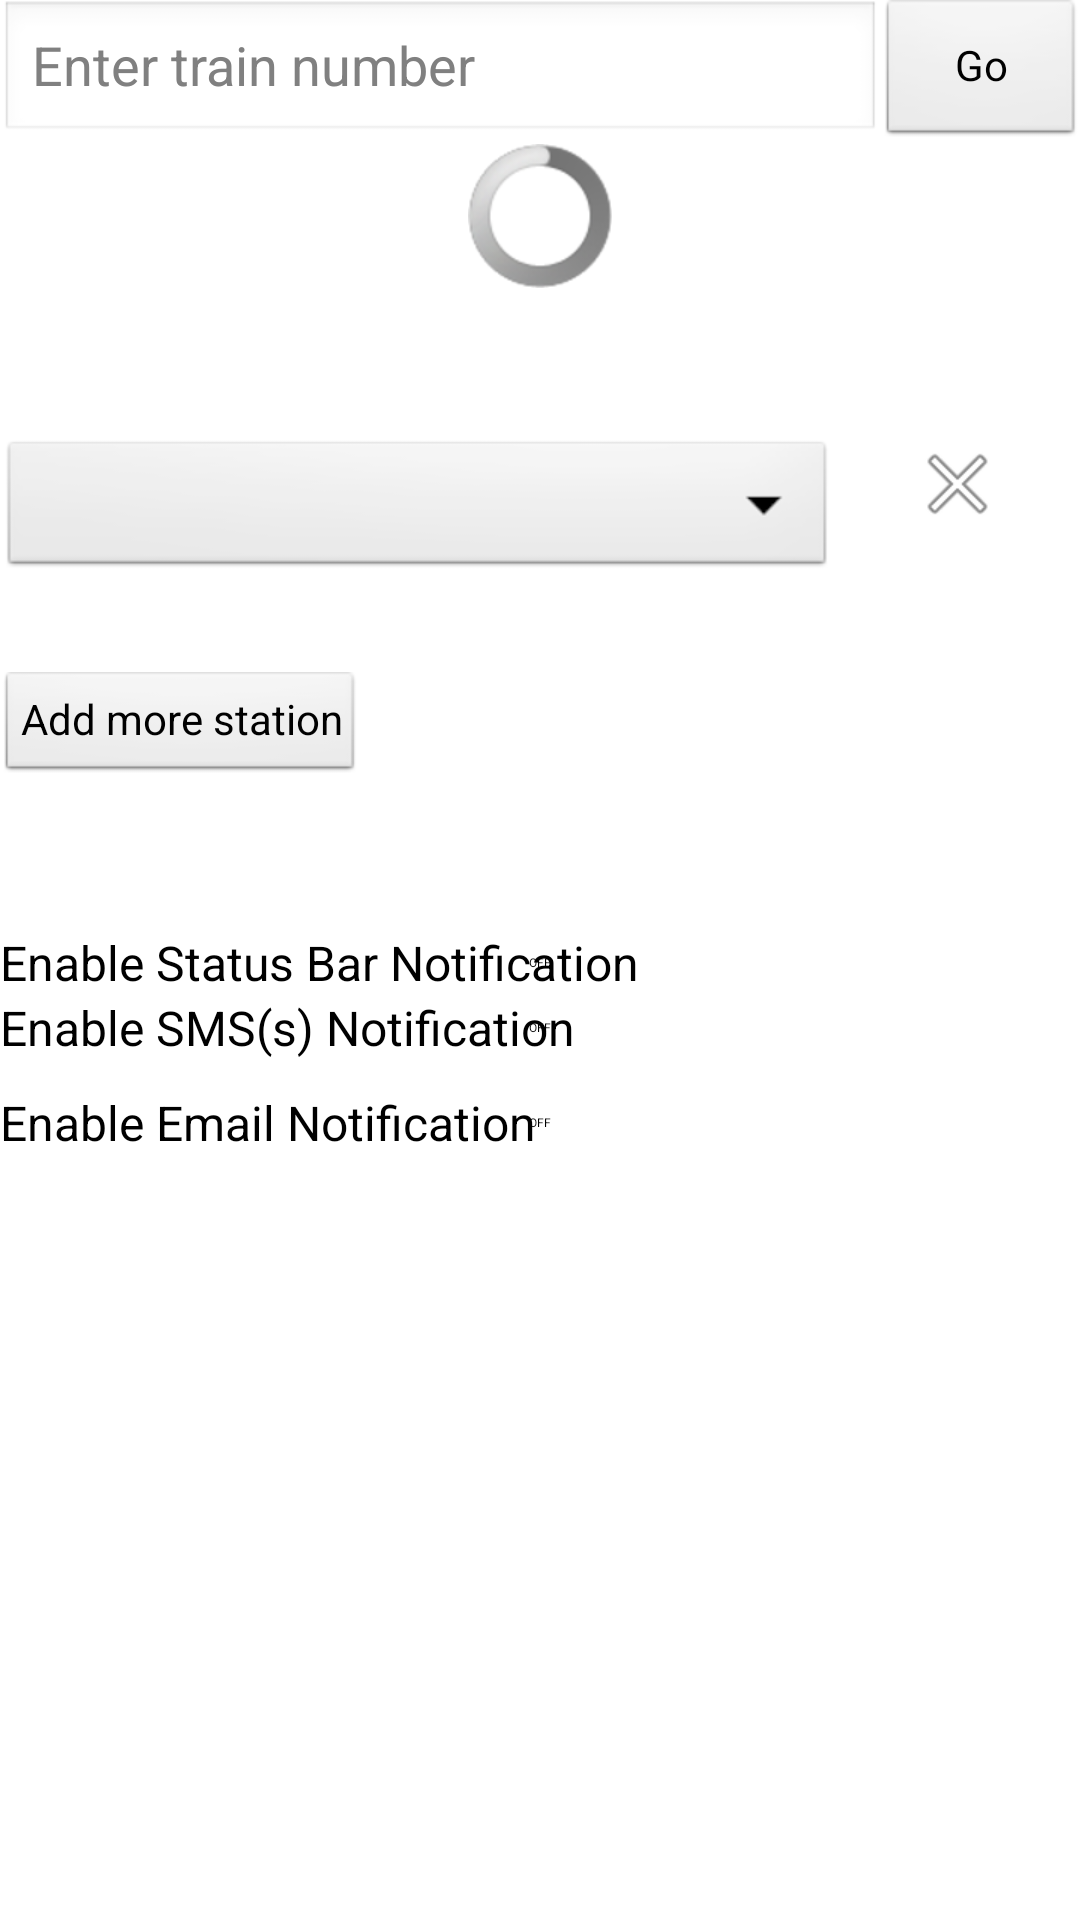

The Android layout XML behind this screen, and the referenced resources:
<!-- AndroidManifest.xml: application theme AppTheme -->
<!-- res/layout/add_notify_screen.xml -->
<?xml version="1.0" encoding="utf-8"?>

<ScrollView xmlns:android="http://schemas.android.com/apk/res/android"
    android:layout_width="match_parent"
    android:layout_height="match_parent"
    android:clickable="true"
    android:fillViewport="true"
    android:isScrollContainer="true"
    android:longClickable="true" >

    <LinearLayout
        xmlns:android="http://schemas.android.com/apk/res/android"
        android:id="@+id/linearLayoutOuter"
        android:layout_width="match_parent"
        android:layout_height="wrap_content"
        android:orientation="vertical" >

        <LinearLayout
            android:layout_width="match_parent"
            android:layout_height="wrap_content"
            android:orientation="horizontal" >

            <EditText
                android:id="@+id/trainNumberEditText"
                android:layout_width="wrap_content"
                android:layout_height="match_parent"
                android:layout_weight="0.7"
                android:ems="10"
                android:hint="@string/enter_train_number"
                android:inputType="number" />

            <Button
                android:id="@+id/fetchStationListButton"
                style="?android:attr/buttonStyleSmall"
                android:layout_width="wrap_content"
                android:layout_height="match_parent"
                android:layout_weight="0.3"
                android:text="@string/fetch_train_info" />
        </LinearLayout>

        <ProgressBar
            android:id="@+id/stationListProgressBar"
            android:layout_width="wrap_content"
            android:layout_height="wrap_content"
            android:layout_gravity="center" />

        <TextView
            android:id="@+id/trainNameAddNotify"
            android:layout_width="match_parent"
            android:layout_height="wrap_content"
            android:layout_marginTop="10dp"
            android:text=""
            android:textAppearance="?android:attr/textAppearanceLarge" />

        <LinearLayout 
            android:id="@+id/linearLayout3"
            android:orientation="horizontal"
            android:layout_width="match_parent"
            android:layout_height="wrap_content" 
            android:layout_marginTop="10dp" >
        
            <Spinner
                android:id="@+id/stationListSpinner3"
                android:layout_width="wrap_content"
                android:layout_height="wrap_content"
                android:layout_weight="0.8"
                android:spinnerMode="dropdown" />

            <ImageView
                android:id="@+id/removeStationSpinner3"
                android:layout_width="wrap_content"
                android:layout_height="wrap_content"
                android:layout_weight="0.2"
                android:src="@android:drawable/ic_menu_close_clear_cancel" />
            
        </LinearLayout>
        
        
        <Button
            android:id="@+id/AddMoreStationButton"
            style="?android:attr/buttonStyleSmall"
            android:layout_width="wrap_content"
            android:layout_height="wrap_content"
            android:layout_marginTop="30dp"            
            android:text="@string/add_more_station_button" />

        <Switch
            android:id="@+id/statusBarNotifySwitch"
            android:layout_width="match_parent"
            android:layout_height="wrap_content"
            android:layout_gravity="bottom"
            android:layout_marginTop="50dp"
            android:text="@string/status_bar_switch" />

        <Switch
            android:id="@+id/smsNotifySwitch"
            android:layout_width="match_parent"
            android:layout_height="wrap_content"
            android:layout_gravity="bottom"
            android:text="@string/sms_notify_switch" />

        <Switch
            android:id="@+id/emailNotifySwitch"
            android:layout_width="match_parent"
            android:layout_height="wrap_content"
            android:layout_gravity="end"
            android:layout_marginTop="10dp"
            android:text="@string/email_notify_switch" />
    </LinearLayout>

</ScrollView>
<!-- resources referenced by this layout -->
<resources>
  <string name="add_more_station_button">Add more station</string>
  <string name="email_notify_switch">Enable Email Notification</string>
  <string name="enter_train_number">Enter train number</string>
  <string name="fetch_train_info">Go</string>
  <string name="sms_notify_switch">Enable SMS(s) Notification</string>
  <string name="status_bar_switch">Enable Status Bar Notification</string>
  <style name="AppTheme" parent="android:Theme.Light" />
</resources>
